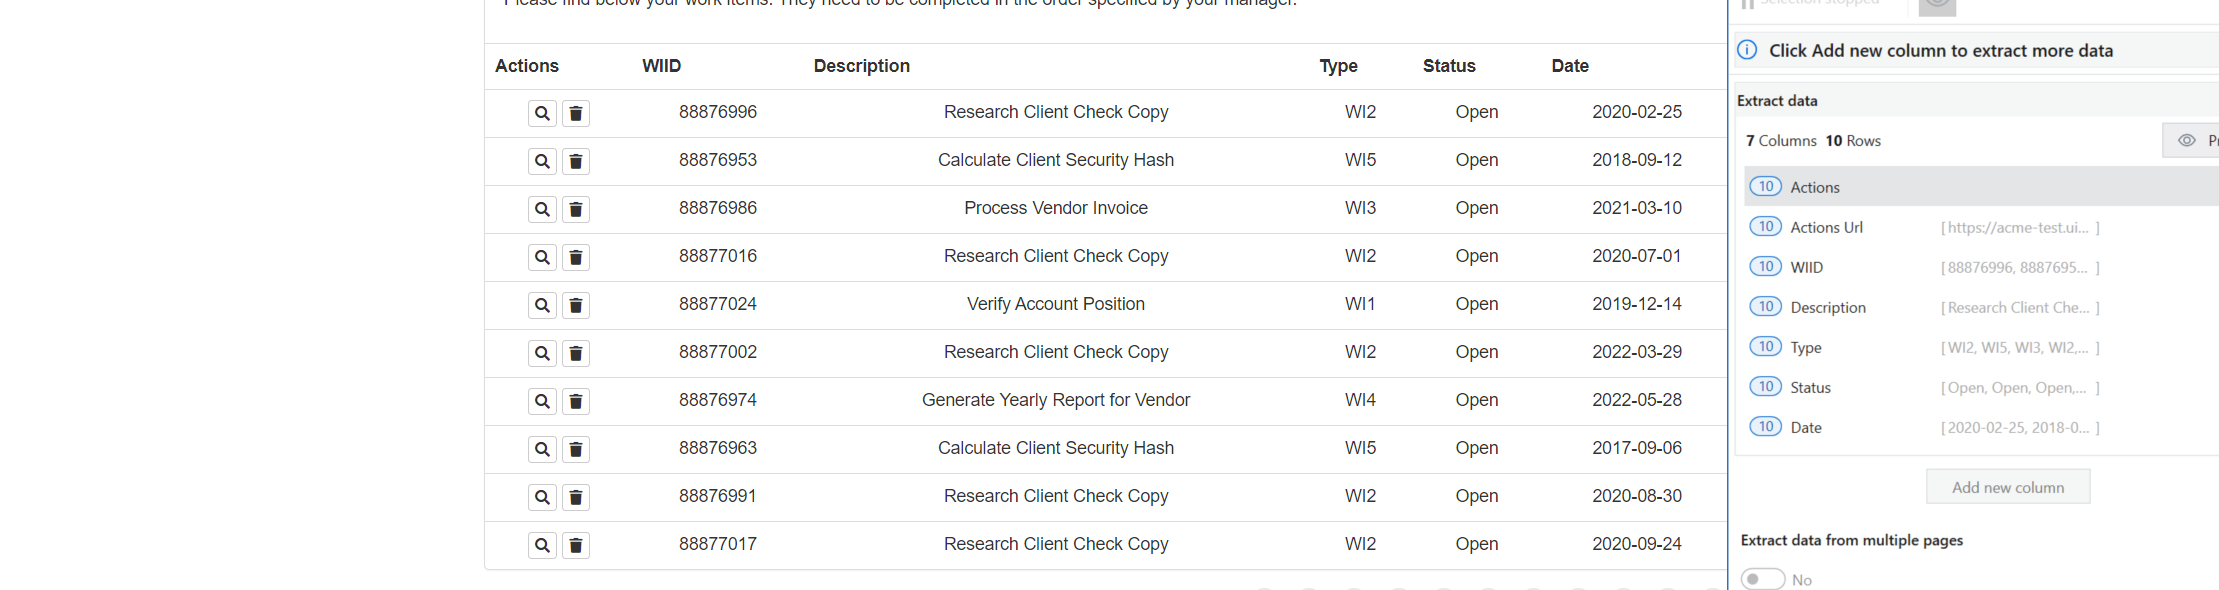
Workflow: datascrapping

Step 1: get-text from the table in window 'ACME System 1 - Work Items' (chrome.exe)
